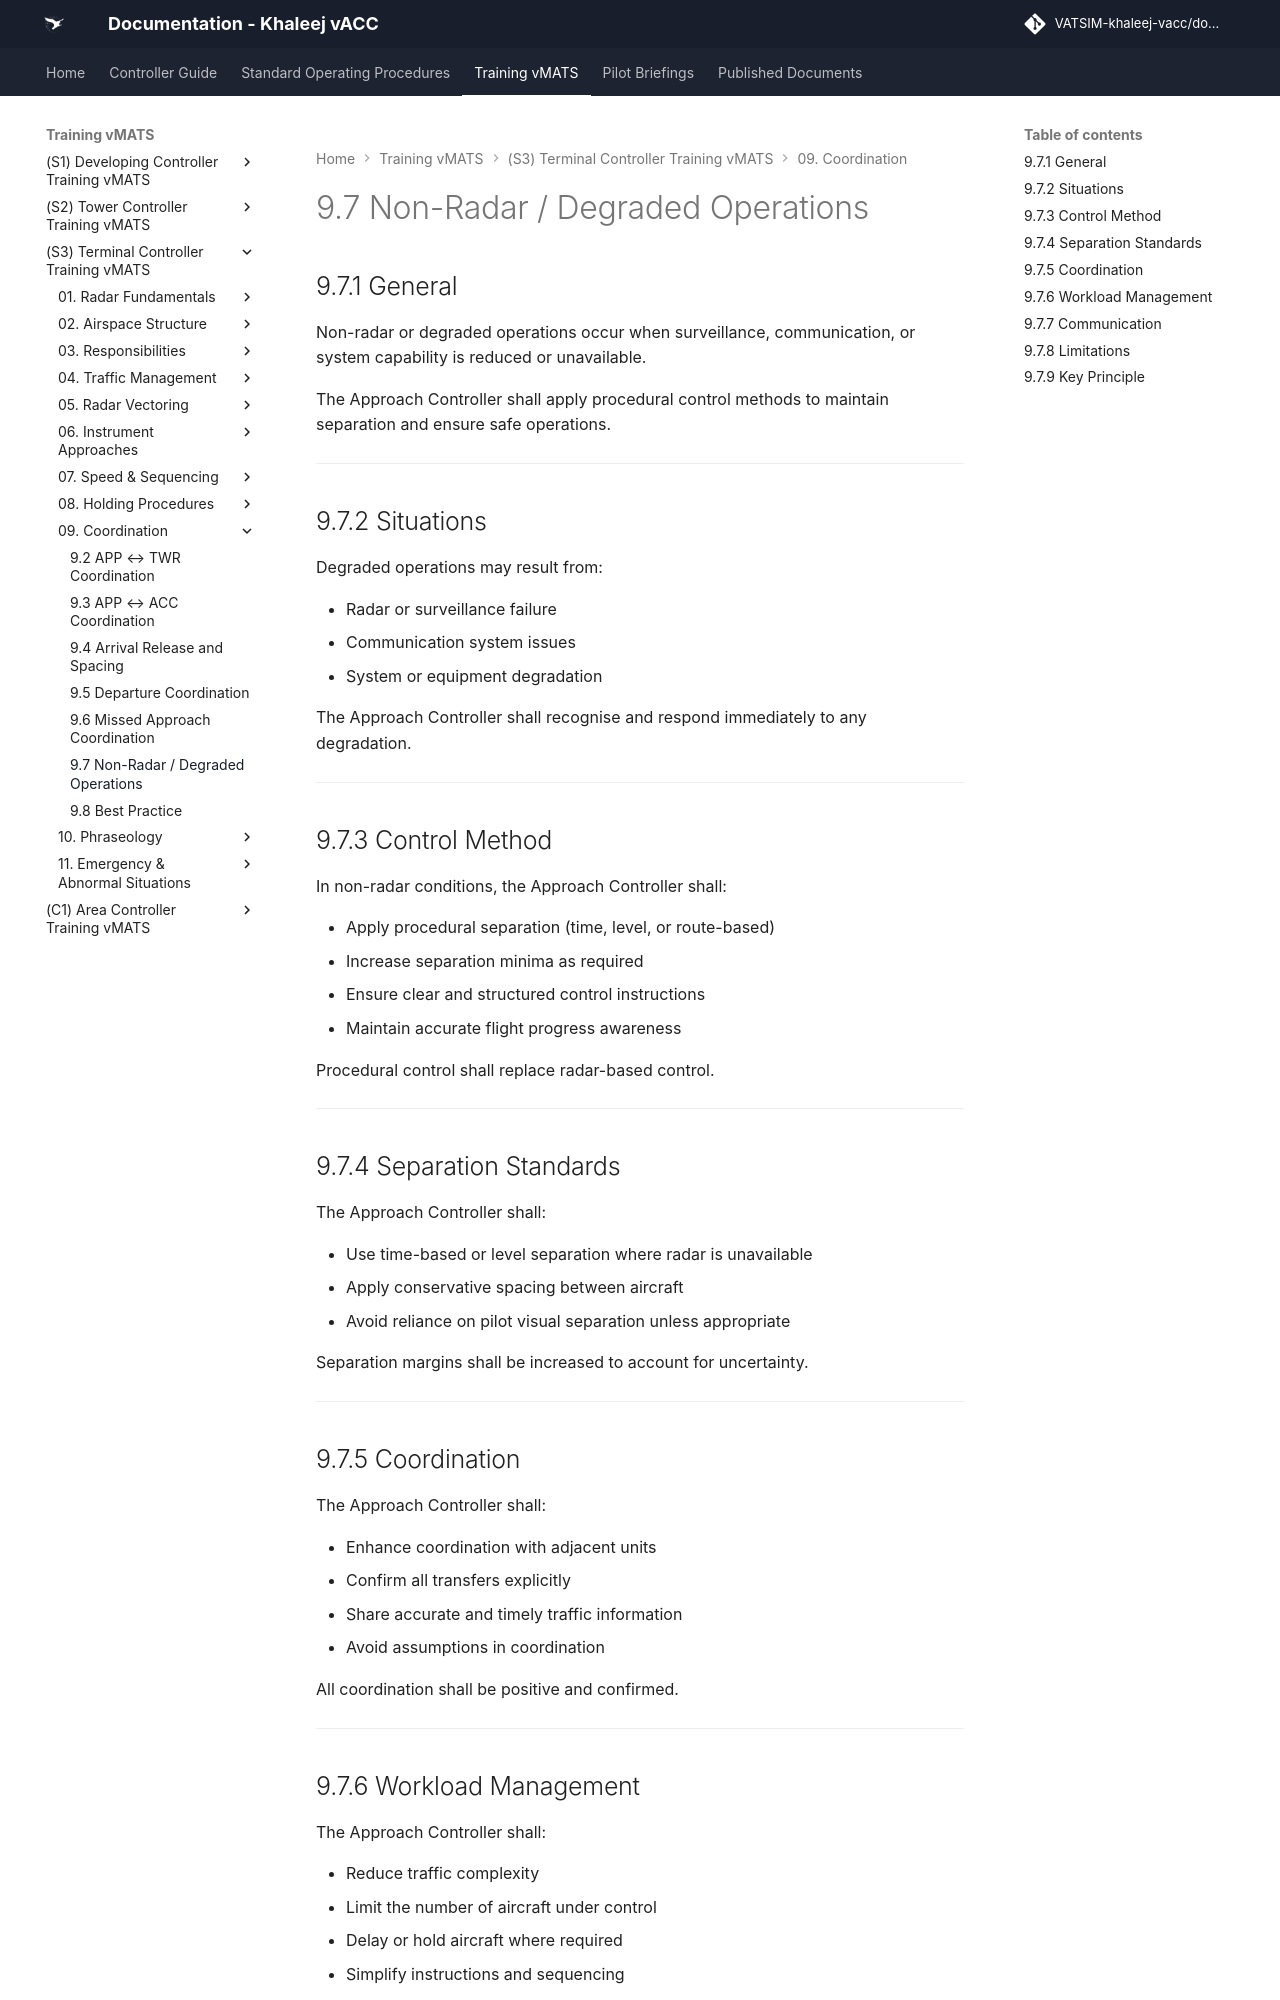

repository: khaleej-vacc/documentation-site · page: Training-vMATS/(S3)-Terminal-Controller-Training-vMATS/09. Coordination/9.7 Non-Radar & Degrade Ops/index.html · generator: mkdocs

# 9.7 Non-Radar / Degraded Operations

## 9.7.1 General

Non-radar or degraded operations occur when surveillance, communication, or system capability is reduced or unavailable.

The Approach Controller shall apply procedural control methods to maintain separation and ensure safe operations.

---

## 9.7.2 Situations

Degraded operations may result from:

- Radar or surveillance failure  
- Communication system issues  
- System or equipment degradation  

The Approach Controller shall recognise and respond immediately to any degradation.

---

## 9.7.3 Control Method

In non-radar conditions, the Approach Controller shall:

- Apply procedural separation (time, level, or route-based)  
- Increase separation minima as required  
- Ensure clear and structured control instructions  
- Maintain accurate flight progress awareness  

Procedural control shall replace radar-based control.

---

## 9.7.4 Separation Standards

The Approach Controller shall:

- Use time-based or level separation where radar is unavailable  
- Apply conservative spacing between aircraft  
- Avoid reliance on pilot visual separation unless appropriate  

Separation margins shall be increased to account for uncertainty.

---

## 9.7.5 Coordination

The Approach Controller shall:

- Enhance coordination with adjacent units  
- Confirm all transfers explicitly  
- Share accurate and timely traffic information  
- Avoid assumptions in coordination  

All coordination shall be positive and confirmed.

---
